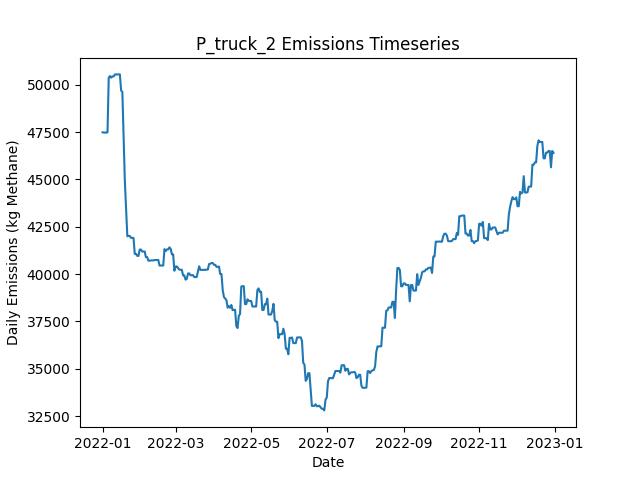

The file beside this chart, header and first rows:
Date, Daily Emissions (Kg Methane), Daily Mitigable Emissions (Kg Methane), Daily Non-Mitigable Emissions (Kg Methan…, Daily Cost ($), Active Leaks, New Leaks, Leaks Repaired, Leaks Naturally Repaired, Leaks Tagged, Daily Repair Cost ($), Daily Natural Repair Cost ($), truck Deployment Cost ($), truck Sites flagged for Follow-Up, truck Leaks tagged for repair, truck Sites Visited, truck Travel Time (Minutes), truck Survey Time (Minutes), OGI_FU_mdl_high Deployment Cost ($), OGI_FU_mdl_high Sites flagged for Follow…, OGI_FU_mdl_high Leaks tagged for repair, OGI_FU_mdl_high Sites Visited, OGI_FU_mdl_high Travel Time (Minutes), OGI_FU_mdl_high Survey Time (Minutes)
2022-01-01, 47487, 7087, 40401, 400, 393, 394, 0, 0, 0.00000, 0.00000, 0.00000, 400, 0, , 10, 180, 270, 0.00000, , 0, 0, 0, 0
2022-01-02, 47471, 7070, 40401, 400, 392, 0, 0, 1, 0.00000, 0.00000, 200, 400, 0, , 1, 20, 30, 0.00000, , 0, 0, 0, 0
2022-01-03, 47471, 7070, 40401, 1000, 392, 0, 0, 0, 65, 0.00000, 0.00000, 0.00000, 9, , 0, 0, 0, 1000, , 65, 3, 120, 360
2022-01-04, 47471, 7070, 40401, 1000, 392, 0, 0, 0, 61, 0.00000, 0.00000, 0.00000, 1, , 0, 0, 0, 1000, , 61, 3, 120, 360
2022-01-05, 47487, 7086, 40401, 1000, 393, 1, 0, 0, 52, 0.00000, 0.00000, 0.00000, 0, , 0, 0, 0, 1000, , 52, 3, 120, 360
2022-01-06, 50372, 7086, 43286, 500, 396, 4, 0, 1, 16, 0.00000, 200, 0.00000, 0, , 0, 0, 0, 500, , 16, 1, 30, 120
2022-01-07, 50458, 7086, 43373, 0.00000, 397, 1, 0, 0, 0.00000, 0.00000, 0.00000, 0.00000, 0, , 0, 0, 0, 0.00000, , 0, 0, 0, 0
2022-01-08, 50372, 7086, 43286, 0.00000, 396, 0, 0, 0, 0.00000, 0.00000, 0.00000, 0.00000, 0, , 0, 0, 0, 0.00000, , 0, 0, 0, 0
2022-01-09, 50441, 7258, 43183, 0.00000, 396, 1, 0, 0, 0.00000, 0.00000, 0.00000, 0.00000, 0, , 0, 0, 0, 0.00000, , 0, 0, 0, 0
2022-01-10, 50441, 7258, 43183, 0.00000, 396, 0, 0, 0, 0.00000, 0.00000, 0.00000, 0.00000, 0, , 0, 0, 0, 0.00000, , 0, 0, 0, 0
2022-01-11, 50541, 7255, 43286, 0.00000, 394, 1, 0, 3, 0.00000, 0.00000, 600, 0.00000, 0, , 0, 0, 0, 0.00000, , 0, 0, 0, 0
2022-01-12, 50541, 7255, 43286, 0.00000, 394, 0, 0, 0, 0.00000, 0.00000, 0.00000, 0.00000, 0, , 0, 0, 0, 0.00000, , 0, 0, 0, 0
2022-01-13, 50544, 7258, 43286, 0.00000, 395, 1, 0, 0, 0.00000, 0.00000, 0.00000, 0.00000, 0, , 0, 0, 0, 0.00000, , 0, 0, 0, 0
2022-01-14, 50544, 7258, 43286, 0.00000, 395, 0, 0, 0, 0.00000, 0.00000, 0.00000, 0.00000, 0, , 0, 0, 0, 0.00000, , 0, 0, 0, 0
2022-01-15, 50544, 7258, 43286, 0.00000, 396, 1, 0, 0, 0.00000, 0.00000, 0.00000, 0.00000, 0, , 0, 0, 0, 0.00000, , 0, 0, 0, 0
2022-01-16, 49693, 7270, 42422, 0.00000, 396, 1, 0, 0, 0.00000, 0.00000, 0.00000, 0.00000, 0, , 0, 0, 0, 0.00000, , 0, 0, 0, 0
2022-01-17, 49613, 7277, 42336, 0.00000, 396, 1, 0, 0, 0.00000, 0.00000, 0.00000, 0.00000, 0, , 0, 0, 0, 0.00000, , 0, 0, 0, 0
2022-01-18, 47341, 5005, 42336, 10600, 343, 0, 53, 0, 0.00000, 10600, 0.00000, 0.00000, 0, , 0, 0, 0, 0.00000, , 0, 0, 0, 0
2022-01-19, 44920, 2567, 42353, 11000, 287, 2, 55, 2, 0.00000, 11000, 400, 0.00000, 0, , 0, 0, 0, 0.00000, , 0, 0, 0, 0
2022-01-20, 43450, 1097, 42353, 8400, 245, 0, 42, 0, 0.00000, 8400, 0.00000, 0.00000, 0, , 0, 0, 0, 0.00000, , 0, 0, 0, 0
2022-01-21, 41998, 422.3, 41576, 2000, 235, 1, 10, 0, 0.00000, 2000, 0.00000, 0.00000, 0, , 0, 0, 0, 0.00000, , 0, 0, 0, 0
2022-01-22, 42018, 442.3, 41576, 0.00000, 236, 1, 0, 0, 0.00000, 0.00000, 0.00000, 0.00000, 0, , 0, 0, 0, 0.00000, , 0, 0, 0, 0
2022-01-23, 42014, 438.4, 41576, 0.00000, 236, 1, 0, 1, 0.00000, 0.00000, 200, 0.00000, 0, , 0, 0, 0, 0.00000, , 0, 0, 0, 0
2022-01-24, 41913, 441, 41472, 0.00000, 235, 2, 0, 2, 0.00000, 0.00000, 400, 0.00000, 0, , 0, 0, 0, 0.00000, , 0, 0, 0, 0
2022-01-25, 41913, 441.3, 41472, 0.00000, 236, 1, 0, 0, 0.00000, 0.00000, 0.00000, 0.00000, 0, , 0, 0, 0, 0.00000, , 0, 0, 0, 0
2022-01-26, 41913, 441.3, 41472, 0.00000, 236, 0, 0, 0, 0.00000, 0.00000, 0.00000, 0.00000, 0, , 0, 0, 0, 0.00000, , 0, 0, 0, 0
2022-01-27, 41067, 441.4, 40625, 0.00000, 236, 2, 0, 0, 0.00000, 0.00000, 0.00000, 0.00000, 0, , 0, 0, 0, 0.00000, , 0, 0, 0, 0
2022-01-28, 41067, 441.4, 40625, 0.00000, 236, 0, 0, 0, 0.00000, 0.00000, 0.00000, 0.00000, 0, , 0, 0, 0, 0.00000, , 0, 0, 0, 0
2022-01-29, 40963, 441.3, 40522, 0.00000, 234, 0, 0, 1, 0.00000, 0.00000, 200, 0.00000, 0, , 0, 0, 0, 0.00000, , 0, 0, 0, 0
2022-01-30, 40961, 439.8, 40522, 0.00000, 233, 0, 0, 1, 0.00000, 0.00000, 200, 0.00000, 0, , 0, 0, 0, 0.00000, , 0, 0, 0, 0
2022-01-31, 41296, 480.7, 40815, 0.00000, 237, 4, 0, 0, 0.00000, 0.00000, 0.00000, 0.00000, 0, , 0, 0, 0, 0.00000, , 0, 0, 0, 0
2022-02-01, 41296, 480.7, 40815, 0.00000, 237, 0, 0, 0, 0.00000, 0.00000, 0.00000, 0.00000, 0, , 0, 0, 0, 0.00000, , 0, 0, 0, 0
2022-02-02, 41194, 481.9, 40712, 0.00000, 237, 1, 0, 0, 0.00000, 0.00000, 0.00000, 0.00000, 0, , 0, 0, 0, 0.00000, , 0, 0, 0, 0
2022-02-03, 41194, 481.9, 40712, 0.00000, 237, 0, 0, 0, 0.00000, 0.00000, 0.00000, 0.00000, 0, , 0, 0, 0, 0.00000, , 0, 0, 0, 0
2022-02-04, 41194, 481.9, 40712, 0.00000, 237, 0, 0, 0, 0.00000, 0.00000, 0.00000, 0.00000, 0, , 0, 0, 0, 0.00000, , 0, 0, 0, 0
2022-02-05, 40900, 481.9, 40418, 0.00000, 236, 0, 0, 0, 0.00000, 0.00000, 0.00000, 0.00000, 0, , 0, 0, 0, 0.00000, , 0, 0, 0, 0
2022-02-06, 40900, 481.9, 40418, 0.00000, 236, 0, 0, 0, 0.00000, 0.00000, 0.00000, 0.00000, 0, , 0, 0, 0, 0.00000, , 0, 0, 0, 0
2022-02-07, 40710, 481.9, 40228, 0.00000, 234, 0, 0, 0, 0.00000, 0.00000, 0.00000, 0.00000, 0, , 0, 0, 0, 0.00000, , 0, 0, 0, 0
2022-02-08, 40707, 479.6, 40228, 0.00000, 233, 0, 0, 1, 0.00000, 0.00000, 200, 0.00000, 0, , 0, 0, 0, 0.00000, , 0, 0, 0, 0
2022-02-09, 40723, 495.5, 40228, 0.00000, 233, 1, 0, 1, 0.00000, 0.00000, 200, 0.00000, 0, , 0, 0, 0, 0.00000, , 0, 0, 0, 0
2022-02-10, 40723, 495.5, 40228, 0.00000, 233, 0, 0, 0, 0.00000, 0.00000, 0.00000, 0.00000, 0, , 0, 0, 0, 0.00000, , 0, 0, 0, 0
2022-02-11, 40723, 495.4, 40228, 0.00000, 232, 1, 0, 1, 0.00000, 0.00000, 200, 0.00000, 0, , 0, 0, 0, 0.00000, , 0, 0, 0, 0
2022-02-12, 40744, 516.4, 40228, 0.00000, 233, 1, 0, 0, 0.00000, 0.00000, 0.00000, 0.00000, 0, , 0, 0, 0, 0.00000, , 0, 0, 0, 0
2022-02-13, 40747, 518.7, 40228, 0.00000, 234, 1, 0, 0, 0.00000, 0.00000, 0.00000, 0.00000, 0, , 0, 0, 0, 0.00000, , 0, 0, 0, 0
2022-02-14, 40747, 519.2, 40228, 0.00000, 235, 1, 0, 0, 0.00000, 0.00000, 0.00000, 0.00000, 0, , 0, 0, 0, 0.00000, , 0, 0, 0, 0
2022-02-15, 40747, 519.2, 40228, 0.00000, 235, 0, 0, 0, 0.00000, 0.00000, 0.00000, 0.00000, 0, , 0, 0, 0, 0.00000, , 0, 0, 0, 0
2022-02-16, 40453, 519.2, 39934, 0.00000, 234, 0, 0, 0, 0.00000, 0.00000, 0.00000, 0.00000, 0, , 0, 0, 0, 0.00000, , 0, 0, 0, 0
2022-02-17, 40453, 519.2, 39934, 0.00000, 234, 0, 0, 0, 0.00000, 0.00000, 0.00000, 0.00000, 0, , 0, 0, 0, 0.00000, , 0, 0, 0, 0
2022-02-18, 40453, 519.2, 39934, 0.00000, 234, 0, 0, 0, 0.00000, 0.00000, 0.00000, 0.00000, 0, , 0, 0, 0, 0.00000, , 0, 0, 0, 0
2022-02-19, 40453, 519.2, 39934, 0.00000, 234, 0, 0, 0, 0.00000, 0.00000, 0.00000, 0.00000, 0, , 0, 0, 0, 0.00000, , 0, 0, 0, 0
2022-02-20, 41321, 523.4, 40798, 0.00000, 237, 3, 0, 0, 0.00000, 0.00000, 0.00000, 0.00000, 0, , 0, 0, 0, 0.00000, , 0, 0, 0, 0
2022-02-21, 41218, 523.2, 40694, 0.00000, 235, 0, 0, 1, 0.00000, 0.00000, 200, 0.00000, 0, , 0, 0, 0, 0.00000, , 0, 0, 0, 0
2022-02-22, 41304, 523.2, 40781, 0.00000, 236, 1, 0, 0, 0.00000, 0.00000, 0.00000, 0.00000, 0, , 0, 0, 0, 0.00000, , 0, 0, 0, 0
2022-02-23, 41307, 526.4, 40781, 0.00000, 235, 1, 0, 2, 0.00000, 0.00000, 400, 0.00000, 0, , 0, 0, 0, 0.00000, , 0, 0, 0, 0
2022-02-24, 41413, 528.2, 40884, 0.00000, 237, 2, 0, 0, 0.00000, 0.00000, 0.00000, 0.00000, 0, , 0, 0, 0, 0.00000, , 0, 0, 0, 0
2022-02-25, 41336, 537.6, 40798, 0.00000, 237, 1, 0, 0, 0.00000, 0.00000, 0.00000, 0.00000, 0, , 0, 0, 0, 0.00000, , 0, 0, 0, 0
2022-02-26, 41043, 538.3, 40504, 0.00000, 237, 1, 0, 0, 0.00000, 0.00000, 0.00000, 0.00000, 0, , 0, 0, 0, 0.00000, , 0, 0, 0, 0
2022-02-27, 41043, 538.3, 40504, 0.00000, 237, 0, 0, 0, 0.00000, 0.00000, 0.00000, 0.00000, 0, , 0, 0, 0, 0.00000, , 0, 0, 0, 0
2022-02-28, 40176, 535.5, 39640, 0.00000, 235, 0, 0, 1, 0.00000, 0.00000, 200, 0.00000, 0, , 0, 0, 0, 0.00000, , 0, 0, 0, 0
2022-03-01, 40398, 670.9, 39727, 0.00000, 238, 4, 0, 1, 0.00000, 0.00000, 200, 0.00000, 0, , 0, 0, 0, 0.00000, , 0, 0, 0, 0
... 305 more rows
